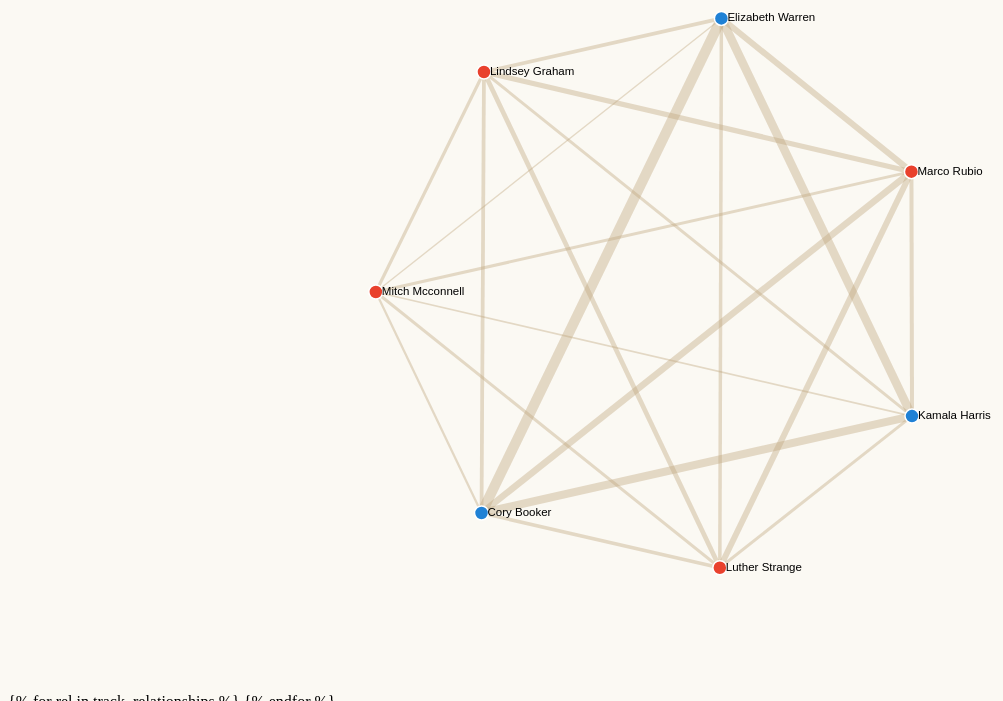
D3 v4 page, settled after 480 driven frames (8 s of simulated time); the page loaded 1 data file(s).



$('svg').hide();

function show_chart(){
  $('svg').show()
  $('#loading_icon').hide()
}
setTimeout(show_chart, 2500);

var svg = d3.select("svg"),
    width = +svg.attr("width"),
    height = +svg.attr("height");

var color = d3.scaleOrdinal()
.domain([0,1,2])
.range(['#e9412d', '#1f81d5', '#dedf75 ']);


var simulation = d3.forceSimulation()
    .force("link", d3.forceLink().id(function(d) { return d.id; }).distance(450).strength(1))
    .force("charge", d3.forceManyBody())
    .force("center", d3.forceCenter(width / 2, height / 2));

d3.json("/static/relationships.json", function(error, graph) {
  if (error) throw error;

  var link = svg.append("g")
      .attr("class", "links")
    .selectAll("line")
    .data(graph.links)
    .enter().append("line")
      .attr("stroke-width", function(d) { return Math.sqrt(d.value); });

  var node = svg.append("g")
      .attr("class", "nodes")
    .selectAll("g")
    .data(graph.nodes)
    .enter().append("g")
    
  var circles = node.append("circle")
      .attr("r", 7)
      .attr("fill", function(d) { return color(d.group); })
      .call(d3.drag()
          .on("start", dragstarted)
          .on("drag", dragged)
          .on("end", dragended));

  var lables = node.append("text")
      .text(function(d) {
        return d.id;
      })
      .attr('x', 6)
      .attr('y', 3);

  node.append("title")
      .text(function(d) { return d.id; });

  simulation
      .nodes(graph.nodes)
      .on("tick", ticked);

  simulation.force("link")
      .links(graph.links);

  function ticked() {
    link
        .attr("x1", function(d) { return d.source.x; })
        .attr("y1", function(d) { return d.source.y; })
        .attr("x2", function(d) { return d.target.x; })
        .attr("y2", function(d) { return d.target.y; });

    node
        .attr("transform", function(d) {
          return "translate(" + d.x + "," + d.y + ")";
        })
  }
});

function dragstarted(d) {
  if (!d3.event.active) simulation.alphaTarget(0.3).restart();
  d.fx = d.x;
  d.fy = d.y;
}

function dragged(d) {
  d.fx = d3.event.x;
  d.fy = d3.event.y;
}

function dragended(d) {
  if (!d3.event.active) simulation.alphaTarget(0);
  d.fx = null;
  d.fy = null;
}


### data: ../static/relationships.json
{
 "nodes": [
  {
   "group": 1,
   "id": "Elizabeth Warren"
  },
  {
   "group": 1,
   "id": "Kamala Harris"
  },
  {
   "group": 1,
   "id": "Cory Booker"
  },
  {
   "group": 0,
   "id": "Lindsey Graham"
  },
  {
   "group": 0,
   "id": "Marco Rubio"
  },
  {
   "group": 0,
   "id": "Mitch Mcconnell"
  },
  {
   "group": 0,
   "id": "Luther Strange"
  }
 ],
 "links": [
  {
   "source": "Elizabeth Warren",
   "target": "Kamala Harris",
   "value": 72
  },
  {
   "source": "Elizabeth Warren",
   "target": "Lindsey Graham",
   "value": 14
  },
  {
   "source": "Elizabeth Warren",
   "target": "Cory Booker",
   "value": 105
  },
  {
   "source": "Elizabeth Warren",
   "target": "Marco Rubio",
   "value": 36
  },
  {
   "source": "Elizabeth Warren",
   "target": "Luther Strange",
   "value": 12
  },
  {
   "source": "Elizabeth Warren",
   "target": "Mitch Mcconnell",
   "value": 2
  },
  {
   "source": "Kamala Harris",
   "target": "Lindsey Graham",
   "value": 9
  },
  {
   "source": "Kamala Harris",
   "target": "Cory Booker",
   "value": 65
  },
  "... 13 more items"
 ]
}